Run: headless pygame with SDL's dummy video driver; simulated clock (each Clock.tick advances the game by its frame time, no real sleeping); random seed 0; keys injected as events and as key.get_pressed() state; no mouse input.
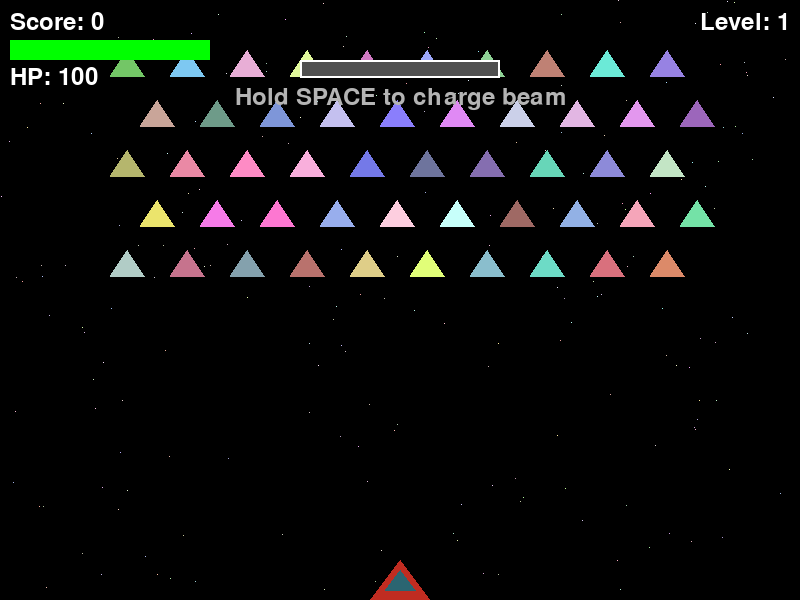
Frame 1 of 4 · flips 1–60 · no input
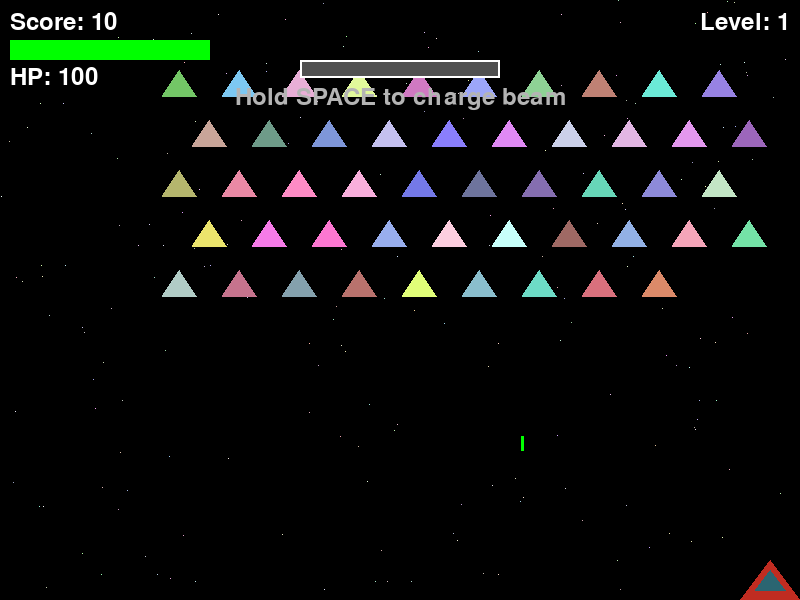
Frame 2 of 4 · flips 61–180 · tapped SPACE, RETURN · held RIGHT (→), D
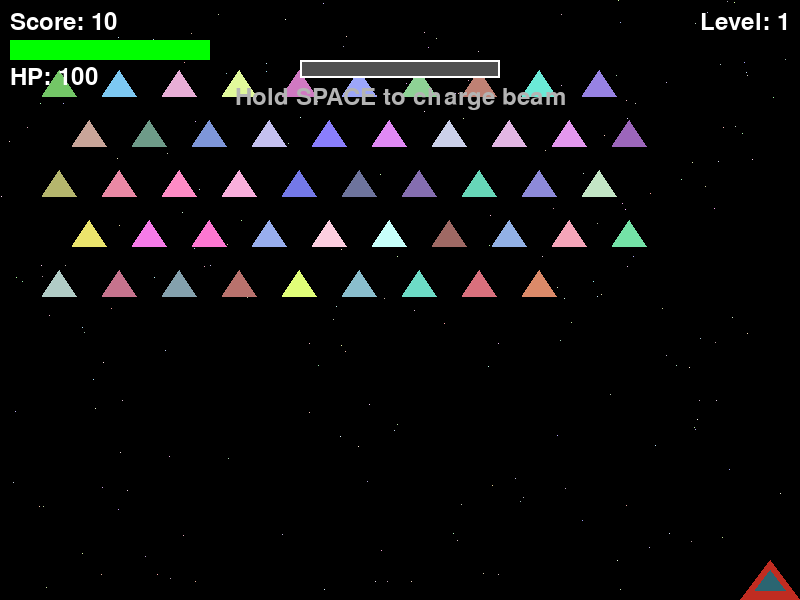
Frame 3 of 4 · flips 181–300 · held DOWN (↓), S
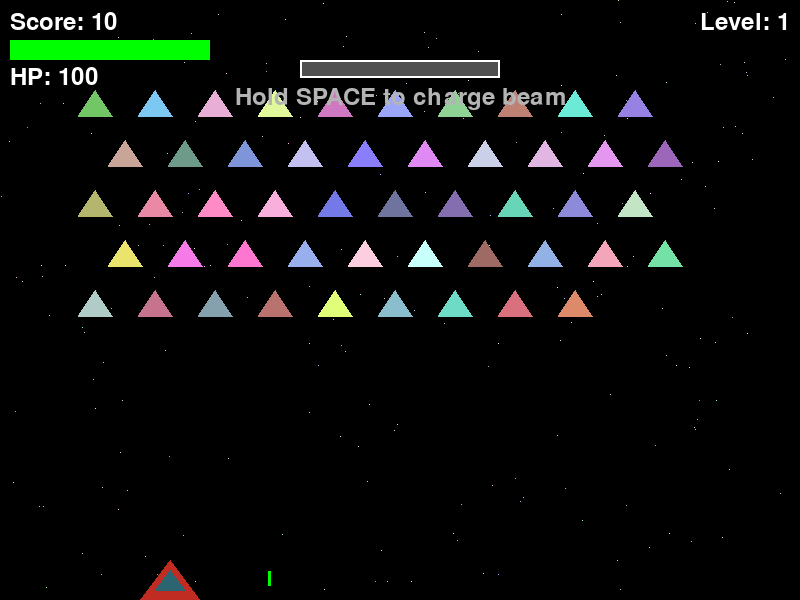
Frame 4 of 4 · flips 301–420 · held LEFT (←), A, UP (↑), W

The pygame program that drew these frames:

import pygame
import random


class Ship:
    """A class to manage the player's ship."""

    def __init__(self, screen):
        self.screen = screen
        self.screen_rect = screen.get_rect()
        
        # Ship dimensions and position
        self.width = 60
        self.height = 40
        self.rect = pygame.Rect(0, 0, self.width, self.height)
        self.rect.midbottom = self.screen_rect.midbottom
        
        # Movement flags
        self.moving_right = False
        self.moving_left = False
        
        # Speed
        self.speed = 5
        
        # Colors: random bi-color
        self.color1 = (random.randint(0, 255), random.randint(0, 255), random.randint(0, 255))
        self.color2 = (random.randint(0, 255), random.randint(0, 255), random.randint(0, 255))

    def update(self):
        """Update the ship's position based on movement flags."""
        if self.moving_right and self.rect.right < self.screen_rect.right:
            self.rect.x += self.speed
        if self.moving_left and self.rect.left > 0:
            self.rect.x -= self.speed

    def draw(self):
        """Draw the ship as a bi-color triangle."""
        # Points for the main triangle
        points1 = [
            (self.rect.centerx, self.rect.top),  # Top
            (self.rect.left, self.rect.bottom),  # Bottom left
            (self.rect.right, self.rect.bottom)  # Bottom right
        ]
        pygame.draw.polygon(self.screen, self.color1, points1)
        
        # Smaller triangle for bi-color effect
        points2 = [
            (self.rect.centerx, self.rect.top + 10),  # Top
            (self.rect.left + 15, self.rect.bottom - 10),  # Bottom left
            (self.rect.right - 15, self.rect.bottom - 10)  # Bottom right
        ]
        pygame.draw.polygon(self.screen, self.color2, points2)


class Bullet:
    """A class to manage bullets fired from the ship."""

    def __init__(self, screen, ship, charge=False):
        self.screen = screen
        self.charge = charge
        width = 8 if charge else 3
        height = 35 if charge else 15
        self.rect = pygame.Rect(0, 0, width, height)
        self.rect.midbottom = ship.rect.midtop
        self.color = (255, 200, 0) if charge else (255, 0, 0)
        self.speed = -12 if charge else -10  # Negative to move up
        self.power = 1.02 if charge else 1.0

    def update(self):
        """Move the bullet up the screen."""
        self.rect.y += self.speed

    def draw(self):
        """Draw the bullet."""
        pygame.draw.rect(self.screen, self.color, self.rect)


class AlienBullet:
    """A class to manage bullets fired from aliens."""

    def __init__(self, screen, alien, target_x=None, speed=5):
        self.screen = screen
        self.rect = pygame.Rect(0, 0, 3, 15)
        self.rect.midbottom = alien.rect.midbottom
        self.x = float(self.rect.x)
        self.y = float(self.rect.y)
        self.color = (0, 255, 0)  # Green
        self.speed = speed  # Positive to move down

        # Aim roughly toward the player's x position at fire time
        if target_x is not None:
            aim_x = target_x + random.randint(-30, 30)
            delta_x = aim_x - self.rect.centerx
            self.dx = max(min(delta_x * 0.05, 2), -2)
        else:
            self.dx = 0.0

    def update(self):
        """Move the bullet down the screen."""
        self.x += self.dx
        self.y += self.speed
        self.rect.x = int(self.x)
        self.rect.y = int(self.y)

    def draw(self):
        """Draw the bullet."""
        pygame.draw.rect(self.screen, self.color, self.rect)


class Alien:
    """A class to manage alien invaders."""

    def __init__(self, x, y, health=1):
        # Size reduced by 15% for a tighter fleet formation
        self.rect = pygame.Rect(x, y, 34, 26)
        self.health = float(health)
        self.color = (random.randint(100, 255), random.randint(100, 255), random.randint(100, 255))

    def draw(self, screen):
        """Draw the alien as a triangle."""
        points = [
            (self.rect.centerx, self.rect.top),  # Top
            (self.rect.left, self.rect.bottom),  # Bottom left
            (self.rect.right, self.rect.bottom)  # Bottom right
        ]
        pygame.draw.polygon(screen, self.color, points)


def run_game() -> None:
    """Run the main game loop for Alien Invasion."""
    pygame.init()
    screen = pygame.display.set_mode((800, 600))
    pygame.display.set_caption("Alien Invasion")

    bg_color = (0, 0, 0)
    clock = pygame.time.Clock()
    stars = [
        (random.randint(0, 799), random.randint(0, 599))
        for _ in range(200)
    ]

    # Create ship
    ship = Ship(screen)
    
    # Bullets list
    bullets = []
    alien_bullets = []
    
    # Fire rate: 200ms cooldown
    fire_rate = 200  # milliseconds
    last_shot = 0
    charge_hold_time = 2000  # milliseconds required for a charged beam
    charge_start = None
    charging = False
    charge_effects = []

    # Score and difficulty
    score = 0
    level = 1
    base_alien_fire_chance = 0.00103
    base_alien_health = 1.0
    base_alien_speed = 1.0
    base_alien_drop = 20
    base_alien_bullet_speed = 5

    # Player health
    max_health = 100
    health = max_health

    # Create aliens
    alien_rows = 5
    alien_cols = 10
    alien_spacing_x = 60
    alien_spacing_y = 50

    def get_difficulty_multiplier(current_level):
        return 1.01 ** (current_level - 1)

    def create_aliens(current_level):
        aliens_list = []
        difficulty_multiplier = get_difficulty_multiplier(current_level)
        alien_health = base_alien_health * difficulty_multiplier
        for row in range(alien_rows):
            alien_row = []
            row_offset = (alien_spacing_x // 2) if row % 2 else 0
            for col in range(alien_cols):
                x = 50 + col * alien_spacing_x + row_offset
                y = 50 + row * alien_spacing_y
                alien_row.append(Alien(x, y, health=alien_health))
            aliens_list.append(alien_row)
        return aliens_list

    aliens = create_aliens(level)

    def reset_game():
        nonlocal ship, bullets, alien_bullets, score, level, health, game_active, game_won, aliens, alien_speed, alien_drop, alien_direction, difficulty_multiplier, charging, charge_start
        ship = Ship(screen)
        bullets.clear()
        alien_bullets.clear()
        score = 0
        level = 1
        health = max_health
        game_active = True
        game_won = False
        aliens = create_aliens(level)
        difficulty_multiplier = get_difficulty_multiplier(level)
        alien_speed = base_alien_speed * difficulty_multiplier
        alien_drop = base_alien_drop * difficulty_multiplier
        alien_direction = 1
        charging = False
        charge_start = None

    # Alien movement
    difficulty_multiplier = get_difficulty_multiplier(level)
    alien_speed = base_alien_speed * difficulty_multiplier
    alien_drop = base_alien_drop * difficulty_multiplier
    alien_direction = 1  # 1 for right, -1 for left

    # Game state
    game_active = True
    game_won = False

    running = True
    while running:
 
        current_time = pygame.time.get_ticks()
        
        for event in pygame.event.get():
            if event.type == pygame.QUIT:
                running = False
            elif event.type == pygame.KEYDOWN:
                if event.key == pygame.K_RIGHT:
                    ship.moving_right = True
                elif event.key == pygame.K_LEFT:
                    ship.moving_left = True
                elif event.key == pygame.K_SPACE:
                    if current_time - last_shot > fire_rate:
                        charging = True
                        charge_start = current_time
                elif event.key == pygame.K_r and not game_active:
                    reset_game()
                elif event.key == pygame.K_q and not game_active:
                    running = False
            elif event.type == pygame.KEYUP:
                if event.key == pygame.K_RIGHT:
                    ship.moving_right = False
                elif event.key == pygame.K_LEFT:
                    ship.moving_left = False
                elif event.key == pygame.K_SPACE:
                    if charging and current_time - last_shot > fire_rate:
                        charged = (current_time - charge_start) >= charge_hold_time
                        bullets.append(Bullet(screen, ship, charge=charged))
                        last_shot = current_time
                    charging = False
                    charge_start = None

        if game_active:
            # Update ship
            ship.update()
            
            # Update bullets
            for bullet in bullets[:]:
                bullet.update()
                if bullet.rect.bottom < 0:
                    bullets.remove(bullet)
            
            # Update alien bullets
            for bullet in alien_bullets[:]:
                bullet.update()
                if bullet.rect.top > screen.get_rect().bottom:
                    alien_bullets.remove(bullet)
                elif bullet.rect.colliderect(ship.rect):
                    health -= 25  # Alien bullet damage
                    alien_bullets.remove(bullet)
                    if health <= 0:
                        game_active = False
            
            # Update aliens
            move_aliens = False
            for row in aliens:
                for alien in row:
                    if alien:
                        alien.rect.x += alien_speed * alien_direction
                        if alien.rect.right >= screen.get_rect().right or alien.rect.left <= 0:
                            move_aliens = True
            
            if move_aliens:
                alien_direction *= -1
                for row in aliens:
                    for alien in row:
                        if alien:
                            alien.rect.y += alien_drop
            
            # Alien shooting: only the lowest alien in each column may fire
            difficulty_multiplier = get_difficulty_multiplier(level)
            alien_fire_chance = base_alien_fire_chance * difficulty_multiplier
            alien_bullet_speed = base_alien_bullet_speed * difficulty_multiplier
            for col_idx in range(alien_cols):
                shooter = None
                for row in reversed(aliens):
                    alien = row[col_idx]
                    if alien:
                        shooter = alien
                        break
                if shooter and random.random() < alien_fire_chance:
                    alien_bullets.append(AlienBullet(screen, shooter, ship.rect.centerx, speed=alien_bullet_speed))
            
            # Check collisions between bullets and aliens
            for bullet in bullets[:]:
                bullet_removed = False
                for row_idx, row in enumerate(aliens):
                    for col_idx, alien in enumerate(row):
                        if alien and bullet.rect.colliderect(alien.rect):
                            hit_x = alien.rect.centerx
                            hit_y = alien.rect.centery
                            alien.health -= bullet.power
                            if alien.health <= 0:
                                row[col_idx] = None
                                score += int(round(10 * (alien_rows - row_idx) * bullet.power))
                                # Add a brief hit flash for charged beam impacts
                                if bullet.charge:
                                    charge_effects.append({
                                        "x": hit_x,
                                        "y": hit_y,
                                        "start": current_time,
                                        "radius": 8,
                                    })
                                # Shift the row left to close gap
                                for i in range(col_idx, len(row) - 1):
                                    row[i] = row[i + 1]
                                    if row[i]:
                                        row[i].rect.x -= alien_spacing_x
                                    row[i + 1] = None
                            else:
                                if bullet.charge:
                                    bullet.y = float(alien.rect.top - bullet.rect.height)
                                    bullet.rect.y = int(bullet.y)
                            if not bullet.charge:
                                bullets.remove(bullet)
                                bullet_removed = True
                            break
                    if bullet_removed:
                        break
                # Charged beams persist and can hit additional aliens as they travel
            
            # Check for game over
            for row in aliens:
                for alien in row:
                    if alien and alien.rect.bottom >= screen.get_rect().bottom:
                        game_active = False
                        break
                if not game_active:
                    break
            
            # Check for level completion
            if all(not any(row) for row in aliens):
                level += 1
                bullets.clear()
                alien_bullets.clear()
                aliens = create_aliens(level)
                difficulty_multiplier = get_difficulty_multiplier(level)
                alien_speed = base_alien_speed * difficulty_multiplier
                alien_drop = base_alien_drop * difficulty_multiplier

        screen.fill(bg_color)

        # Draw stars
        for star in stars:
            color = (
                random.randint(150, 255),
                random.randint(150, 255),
                random.randint(150, 255),
            )
            screen.set_at(star, color)

        # Draw ship
        ship.draw()
        
        # Draw bullets
        for bullet in bullets:
            bullet.draw()
        
        # Draw alien bullets
        for bullet in alien_bullets:
            bullet.draw()
        
        # Draw aliens
        for row in aliens:
            for alien in row:
                if alien:
                    alien.draw(screen)

        # Draw score
        font = pygame.font.SysFont(None, 36)
        score_text = font.render(f"Score: {score}", True, (255, 255, 255))
        screen.blit(score_text, (10, 10))
        level_text = font.render(f"Level: {level}", True, (255, 255, 255))
        screen.blit(level_text, (screen.get_rect().right - level_text.get_width() - 10, 10))

        # Draw charge progress bar
        bar_width = 200
        bar_height = 18
        bar_x = screen.get_rect().centerx - bar_width // 2
        bar_y = 60
        pygame.draw.rect(screen, (80, 80, 80), (bar_x, bar_y, bar_width, bar_height))
        if charging and charge_start is not None:
            charge_elapsed = min(current_time - charge_start, charge_hold_time)
            filled = int((charge_elapsed / charge_hold_time) * bar_width)
            pygame.draw.rect(screen, (0, 170, 255), (bar_x, bar_y, filled, bar_height))
            status_text = "Beam Charged!" if charge_elapsed >= charge_hold_time else "Charging..."
            status_color = (0, 255, 255) if charge_elapsed >= charge_hold_time else (255, 255, 0)
        else:
            status_text = "Hold SPACE to charge beam"
            status_color = (180, 180, 180)
        charge_text = font.render(status_text, True, status_color)
        charge_rect = charge_text.get_rect(center=(screen.get_rect().centerx, bar_y + bar_height + 20))
        screen.blit(charge_text, charge_rect)
        pygame.draw.rect(screen, (255, 255, 255), (bar_x, bar_y, bar_width, bar_height), 2)

        # Draw charged-hit effects
        for effect in charge_effects[:]:
            elapsed = current_time - effect["start"]
            if elapsed > 300:
                charge_effects.remove(effect)
                continue
            alpha = max(0, 255 - int((elapsed / 300) * 255))
            radius = effect["radius"] + int((elapsed / 300) * 10)
            pygame.draw.circle(screen, (255, 220, 0), (effect["x"], effect["y"]), radius, 2)
        
        # Draw health bar
        bar_width = 200
        bar_height = 20
        pygame.draw.rect(screen, (255, 0, 0), (10, 40, bar_width, bar_height))  # Red background
        health_width = int((health / max_health) * bar_width)
        pygame.draw.rect(screen, (0, 255, 0), (10, 40, health_width, bar_height))  # Green fill
        health_text = font.render(f"HP: {health}", True, (255, 255, 255))
        screen.blit(health_text, (10, 65))

        # Display game over or win
        if not game_active:
            font = pygame.font.SysFont(None, 48)
            if game_won:
                win_text = font.render("You Win!", True, (0, 255, 0))
                score_final = font.render(f"Final Score: {score}", True, (255, 255, 255))
                win_rect = win_text.get_rect(center=(screen.get_rect().centerx, screen.get_rect().centery - 50))
                score_rect = score_final.get_rect(center=(screen.get_rect().centerx, screen.get_rect().centery))
                screen.blit(win_text, win_rect)
                screen.blit(score_final, score_rect)
            else:
                over_text = font.render("Game Over", True, (255, 0, 0))
                score_final = font.render(f"Final Score: {score}", True, (255, 255, 255))
                over_rect = over_text.get_rect(center=(screen.get_rect().centerx, screen.get_rect().centery - 50))
                score_rect = score_final.get_rect(center=(screen.get_rect().centerx, screen.get_rect().centery))
                screen.blit(over_text, over_rect)
                screen.blit(score_final, score_rect)

            restart_text = font.render("Press R to restart or Q to quit", True, (255, 255, 255))
            restart_rect = restart_text.get_rect(center=(screen.get_rect().centerx, screen.get_rect().centery + 50))
            screen.blit(restart_text, restart_rect)

        pygame.display.flip()
        clock.tick(60)

    pygame.quit()


if __name__ == "__main__":
    run_game()
